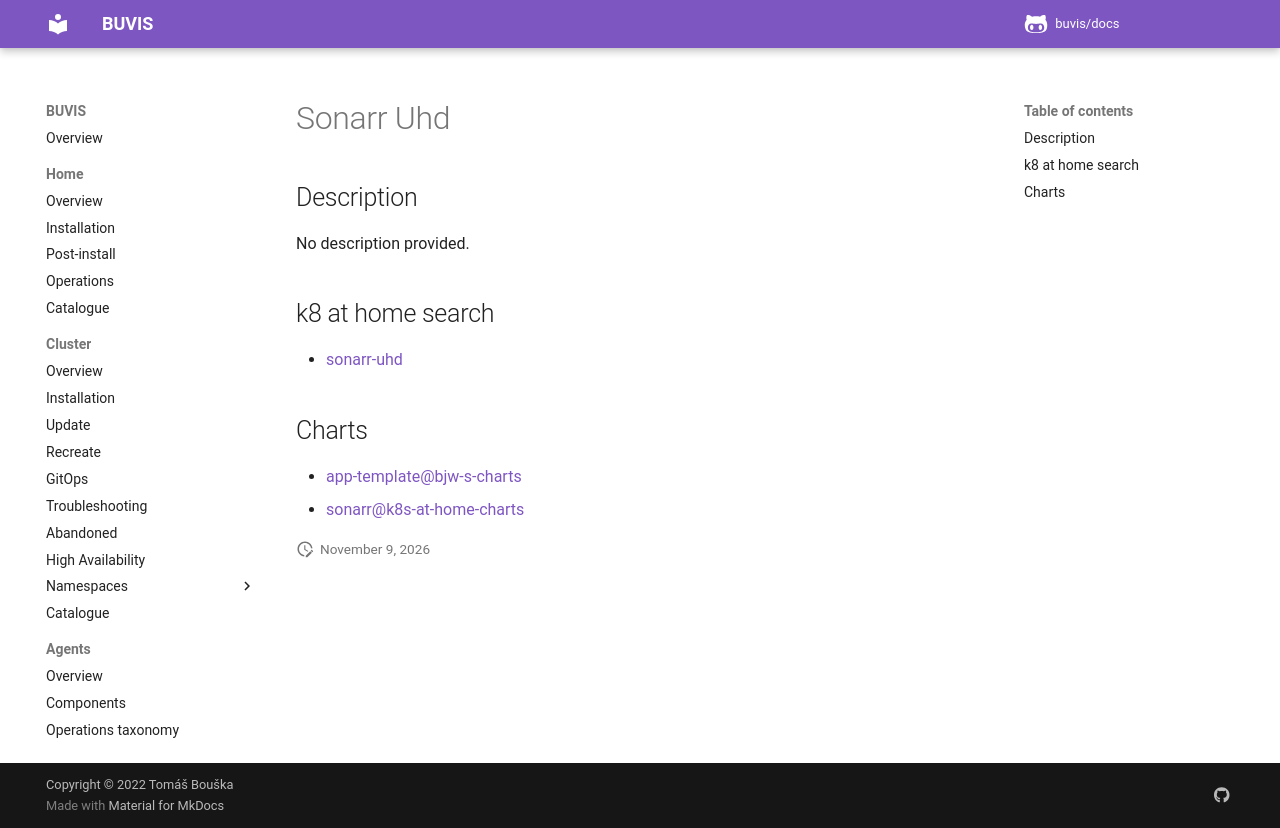

repository: buvis/docs · page: cluster/catalogue/sonarr-uhd/index.html · generator: mkdocs

# Sonarr Uhd

## Description

No description provided.

## k8 at home search

- [sonarr-uhd](https://nanne.dev/k8s-at-home-search/#/sonarr-uhd)

## Charts

- [app-template@bjw-s-charts](https://bjw-s.github.io/helm-charts/)
- [sonarr@k8s-at-home-charts](https://k8s-at-home.com/charts/)
